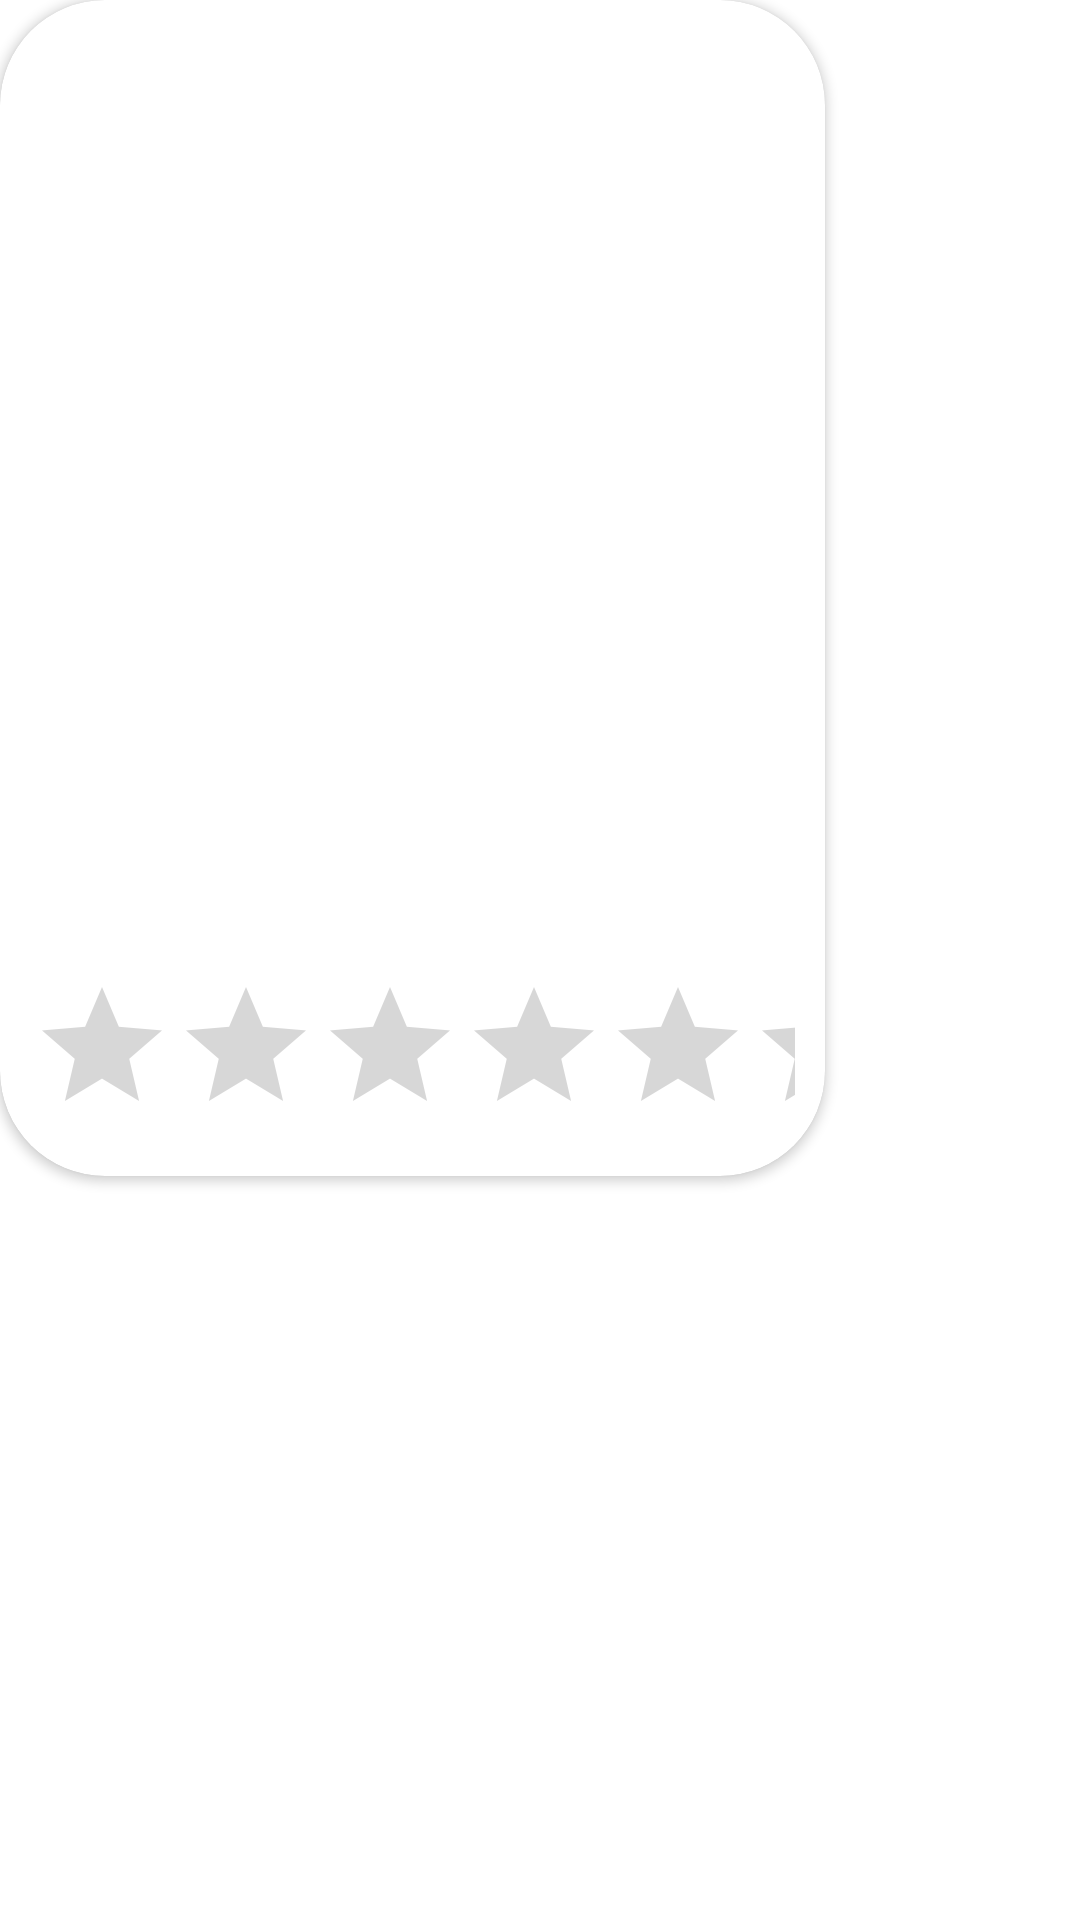

The Android layout XML behind this screen, and the referenced resources:
<!-- AndroidManifest.xml: application theme Theme.AppRetrofit2 -->
<!-- res/layout/movie_list_item.xml -->
<?xml version="1.0" encoding="utf-8"?>
<LinearLayout xmlns:android="http://schemas.android.com/apk/res/android"
    android:layout_width="wrap_content"
    android:layout_height="wrap_content"
    android:orientation="vertical"
    android:layout_margin="15dp"
    xmlns:app="http://schemas.android.com/apk/res-auto">

    <androidx.cardview.widget.CardView
        android:layout_width="275dp"
        android:layout_height="392dp"
        android:elevation="10dp"
        android:id="@+id/card_view"
        app:cardCornerRadius="35dp">


        <ImageView
            android:layout_width="match_parent"
            android:layout_height="match_parent"
            android:scaleType="centerCrop"
            android:src="@drawable/ic_launcher_background"
            android:id="@+id/movie_img"/>

        <LinearLayout
            android:layout_width="match_parent"
            android:layout_height="wrap_content"
            android:layout_gravity="bottom"
            android:orientation="vertical">


            <RatingBar
                android:layout_width="match_parent"
                android:layout_height="wrap_content"
                android:id="@+id/rating_bar"
                android:layout_margin="10dp"
                android:numStars="5"/>

        </LinearLayout>


    </androidx.cardview.widget.CardView>

</LinearLayout>
<!-- resources referenced by this layout -->
<resources>
  <style name="Theme.AppRetrofit2" parent="Theme.MaterialComponents.DayNight.NoActionBar">
          
          <item name="colorPrimary">@color/purple_500</item>
          <item name="colorPrimaryVariant">@color/purple_700</item>
          <item name="colorOnPrimary">@color/white</item>
          
          <item name="colorSecondary">@color/teal_200</item>
          <item name="colorSecondaryVariant">@color/teal_700</item>
          <item name="colorOnSecondary">@color/black</item>
          
          <item name="android:statusBarColor" tools:targetApi="l">?attr/colorPrimaryVariant</item>
          
      </style>
  <!-- not gathered from this repository: default colours our renderer supplied (Android Studio template values) -->
  <color name="purple_500">#FF6200EE</color>
  <color name="purple_700">#FF3700B3</color>
  <color name="teal_200">#FF03DAC5</color>
  <color name="teal_700">#FF018786</color>
  <color name="black">#FF000000</color>
  <color name="white">#FFFFFFFF</color>
</resources>
